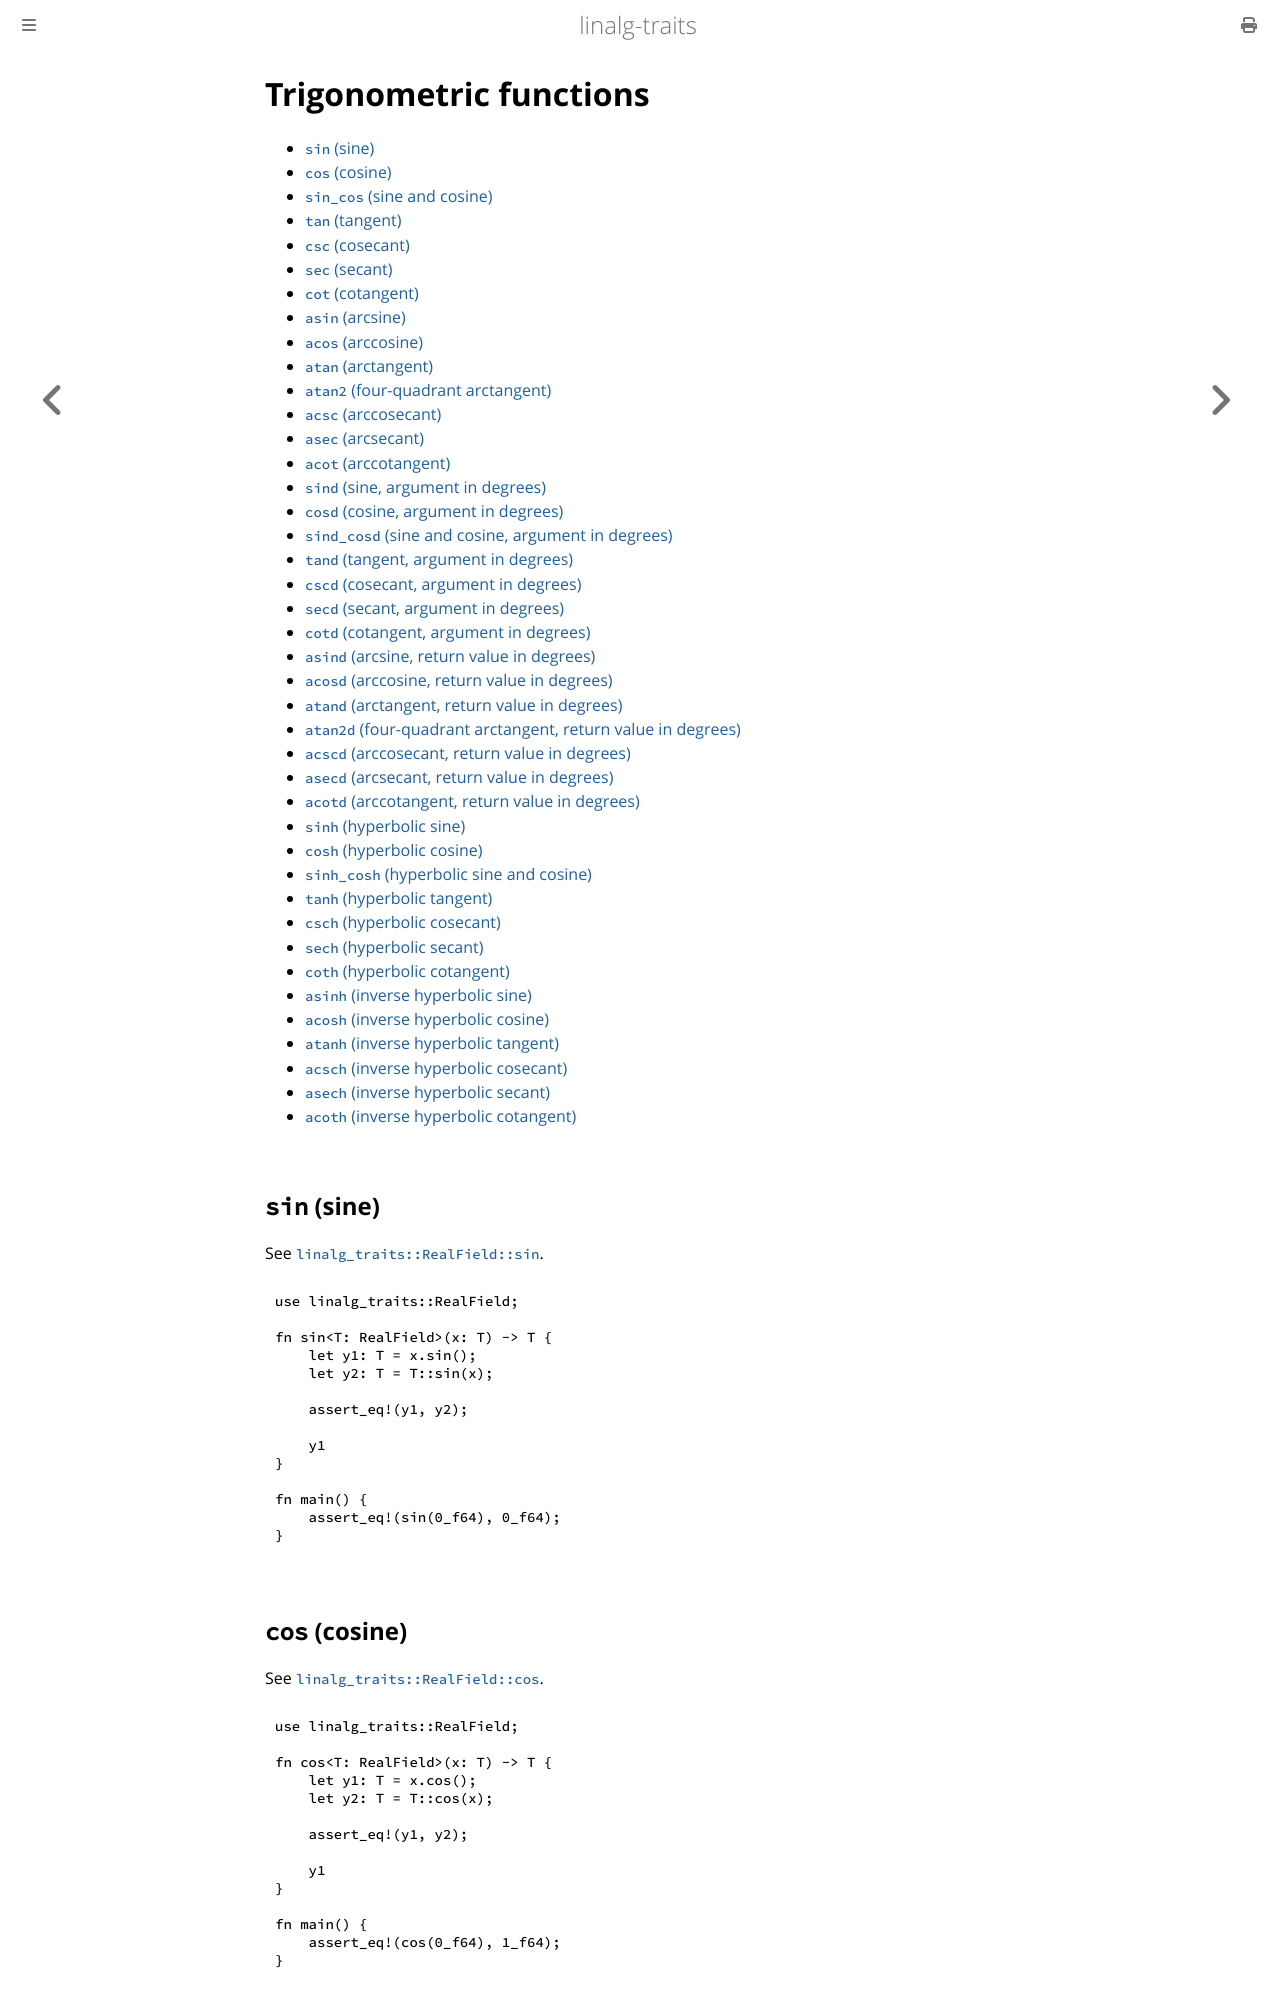

repository: tamaskis/linalg_traits · page: real_field_trig.html · generator: mdbook

# Trigonometric functions

<!-- toc -->

## `sin` (sine)

See [`linalg_traits::RealField::sin`](https://docs.rs/linalg-traits/latest/linalg_traits/trait.RealField.html#method.sin).

```rust
{{#include ../../examples/real_field_sine.rs}}
```

## `cos` (cosine)

See [`linalg_traits::RealField::cos`](https://docs.rs/linalg-traits/latest/linalg_traits/trait.RealField.html#method.cos).

```rust
{{#include ../../examples/real_field_cosine.rs}}
```

## `sin_cos` (sine and cosine)

See [`linalg_traits::RealField::sin_cos`](https://docs.rs/linalg-traits/latest/linalg_traits/trait.RealField.html#method.sin_cos).

```rust
{{#include ../../examples/real_field_sine_cosine.rs}}
```

## `tan` (tangent)

See [`linalg_traits::RealField::tan`](https://docs.rs/linalg-traits/latest/linalg_traits/trait.RealField.html#method.tan).

```rust
{{#include ../../examples/real_field_tangent.rs}}
```
